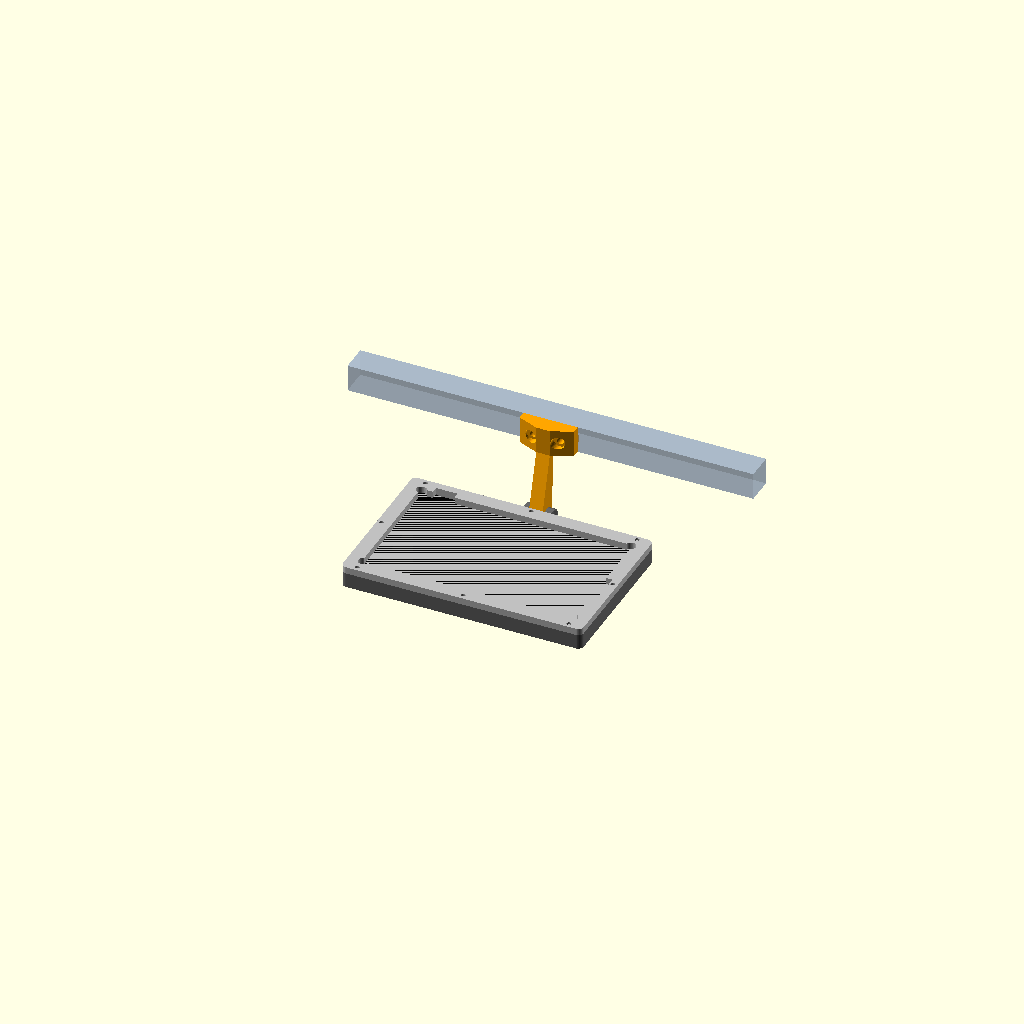
Cell 1: the model at its default parameters.
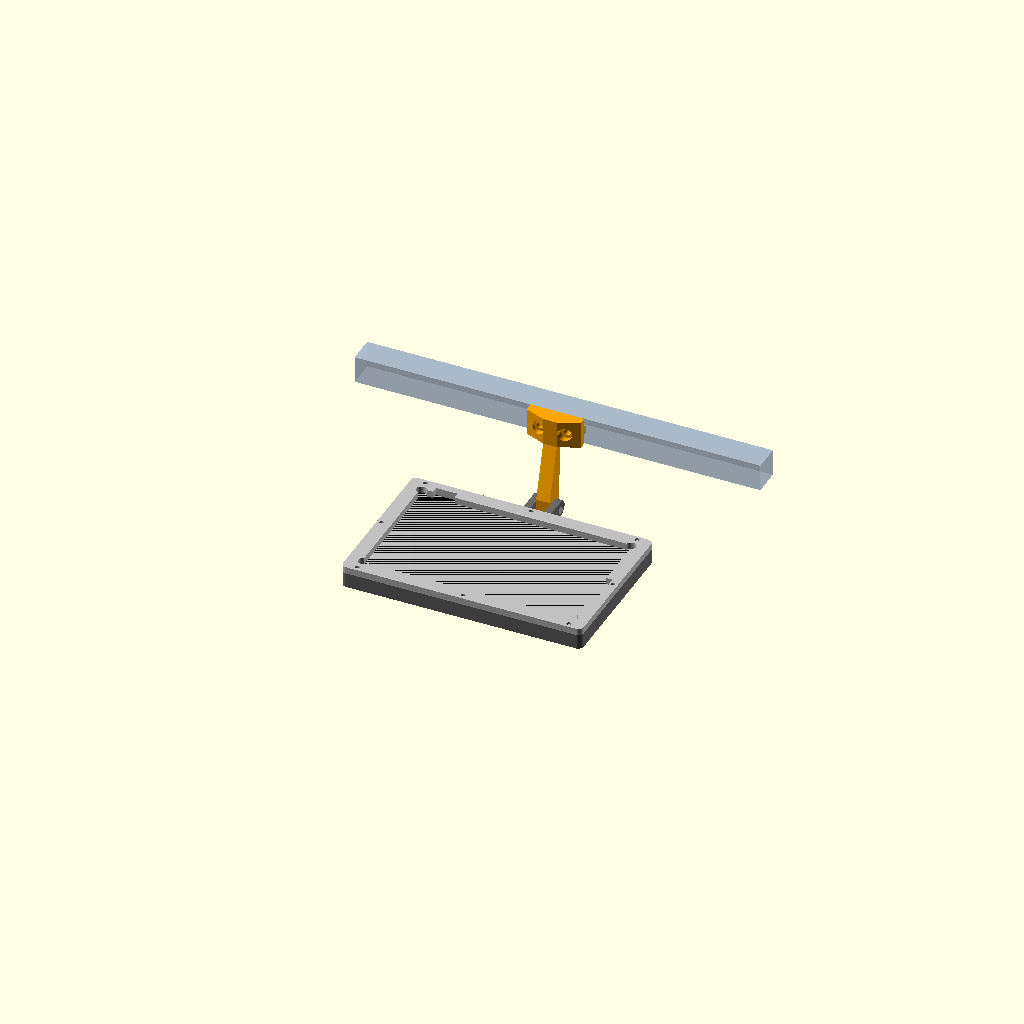
Cell 2: the same model with fork_h = 22.
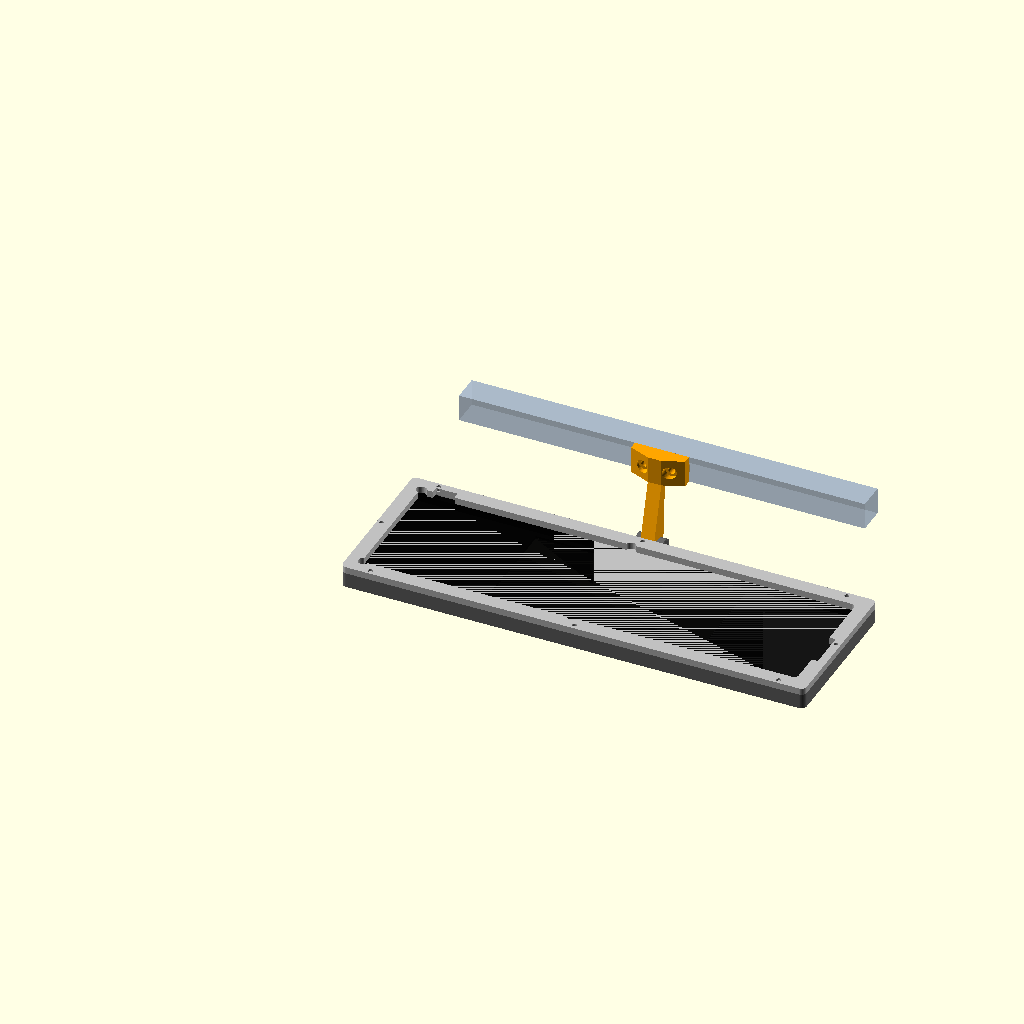
Cell 3: glass_w = 329.8 (everything else at default).
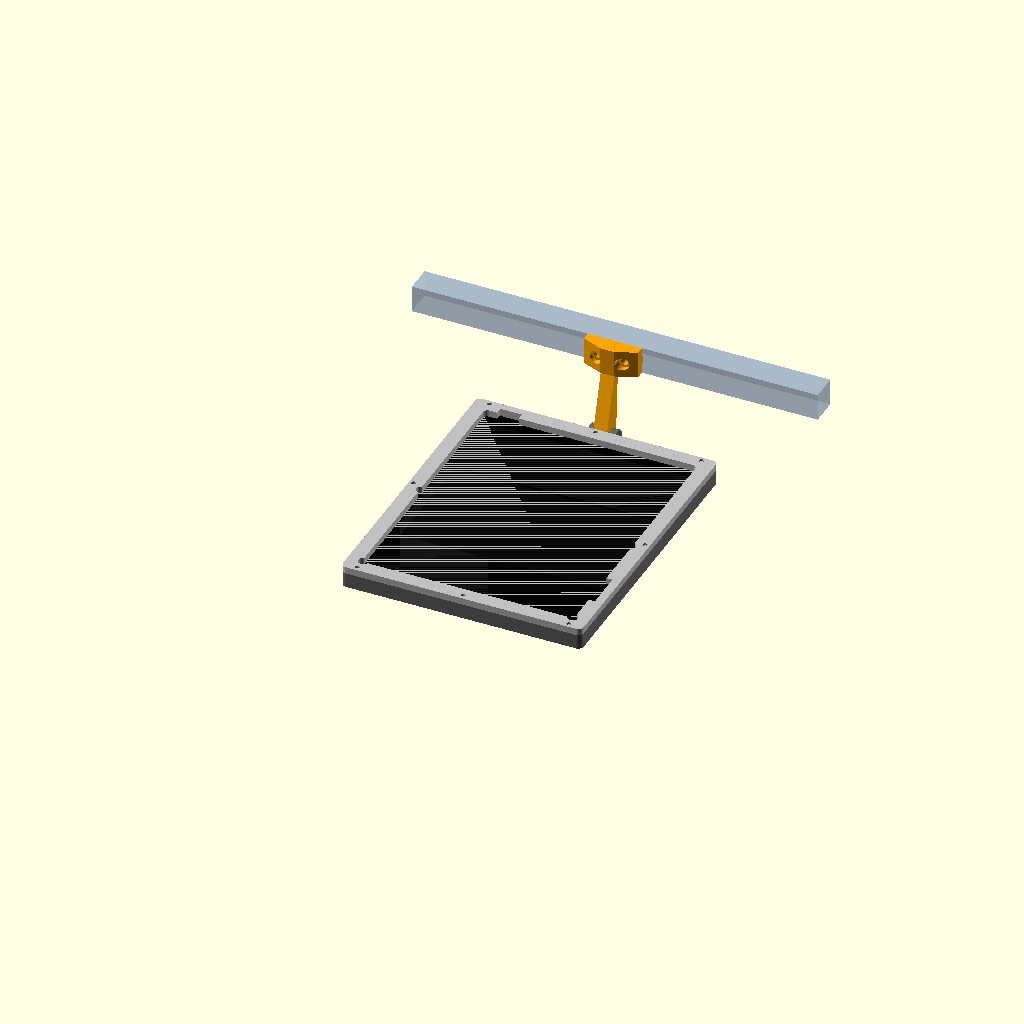
Cell 4: glass_h = 204 (everything else at default).
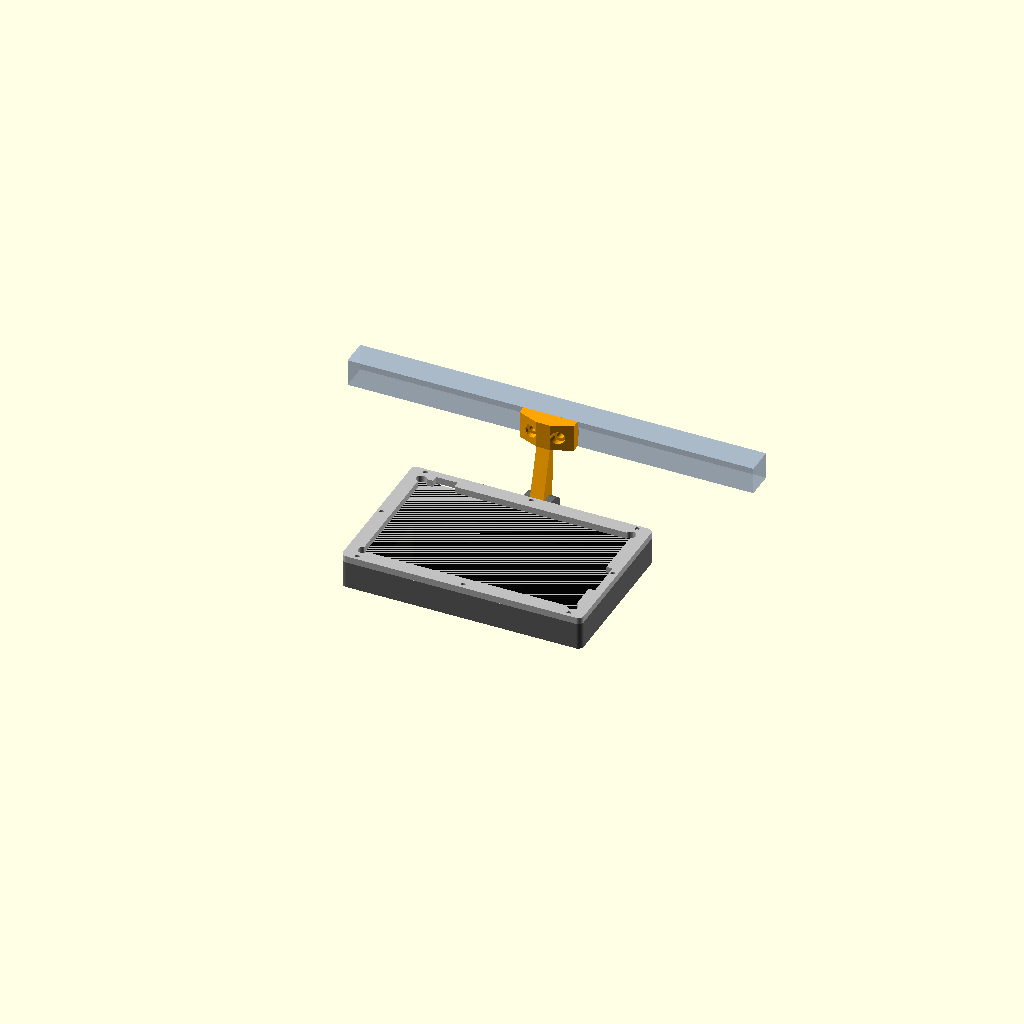
Cell 5 — panel_t set to 18, the other parameters unchanged.
All cells are drawn from one camera (rotation 55°, 0°, 25°, orthographic, colour scheme Cornfield), so only the parameter changes between them.
Source of the model, Hosyond 7 Inch DSI Touch Screen 800x480/hosyond7_case.scad:
// Hosyond 7" DSI touchscreen (800x480, ASIN B0D3QB7X4Z) case + 2020 extrusion tilt mount
// Parts: "bezel", "retainer", "arm" (side face), "arm_bottom" (under extrusion, reaches forward), "arm_top" (top face), "arm_end" (extrusion end), "assembly"
part = "assembly";
mount = "side";      // assembly preview: "side", "top", "end"
fork_mount = "bezel_top"; // "bezel_top" = forks stick UP out of the bezel top edge (screen hangs flat); "retainer" = forks on the back frame
fork_h = 11;         // bezel_top: top edge -> hinge axis
hinge_edge = "top";  // "top"/"bottom" = tilts up/down, "side" = hinge on a short edge, swivels left/right

/* ---- Screen (MEASURE panel_t on yours!) ---- */
// From manufacturer drawing (7inch DSI Display User Manual V1.1). Model coords = REAR view.
glass_w  = 164.9;    // PCB/backlight outline (lens is 164.28, flush on front-left)
glass_h  = 102.0;    // PCB/backlight outline (lens is 99.17, flush on top)
panel_t  = 9.0;      // glass + metal frame + blue PCB at the edge (measured 9.0 mm)
active_w = 154.68; active_h = 87.02;   // viewing area
win_margin = 0.5;    // extra window beyond viewing area each side
chamfer = 0.8;       // front edge chamfer on the window
win_dx = 1.75; win_dy = 3.45;  // VA is off-center: 3.3 mm from front-left, 4.0 mm from top
clr = 0.5;           // pocket clearance per side

/* ---- Case ---- */
wall   = 6;          // side wall (M3 pilot holes go into its top)
lip_t  = 2;          // front bezel thickness
r_out  = 4;          // outer corner radius
border = 4;          // how far the back retainer overlaps the panel edge (keep clear of rear standoffs)
ret_t  = 5;          // retainer plate thickness (was 3, too fragile)
m3_pilot = 2.6;      // for M3 self-tapping into bezel walls
m3_clear = 3.4;

/* ---- Mount ---- */
m5 = 5.4;
ear_t = 5;  knuckle_w = 10.4;  ear_h = 20;  ear_d = 14;   // hinge ears on retainer
arm_len = 35;        // hinge axis -> extrusion face
extrusion_vertical = false;  // true = 2020 runs vertically, false = horizontally
tnut_spacing = 20;
top_drop = 12;       // arm_top: hinge axis -> top of plate (screen clearance)
end_len  = 50;       // arm_end: hinge axis -> extrusion end face
fwd_offset = 46;     // arm_bottom: hinge in front of the extrusion face (46 keeps the screen back ~38 mm in front of the 2020 with bezel_top forks)
bot_drop   = 16;     // arm_bottom: extrusion bottom face -> hinge axis

$fn = 48;
ow = glass_w + 2*clr + 2*wall;
oh = glass_h + 2*clr + 2*wall;
depth = lip_t + panel_t;

// rear-view features (case coords)
btn_x0 = wall+clr+13;  btn_x1 = wall+clr+29;     // backlight button on top edge (16.6-25.2 mm from rear-left)
ffc_y0 = wall+clr+28;  ffc_y1 = wall+clr+56;     // DSI ribbon exits toward the rear-right edge

module rrect(w, h, t, r) {
  linear_extrude(t) offset(r) offset(-r) square([w, h]);
}

sp_in = wall/2 + 0.4;   // screw centre from outer edge (keeps the 6 mm counterbore off the edge)
screw_pts = concat([ for (x=[0.06, 0.5, 0.94]) for (y=[0,1]) [ow*x, y==0 ? sp_in : oh-sp_in] ],
                   [ [sp_in, oh/2], [ow-sp_in, oh/2] ]);

module bezel_forks() {
  for (s=[-1,1]) translate([ow/2 + s*(knuckle_w/2 + ear_t/2) - ear_t/2, oh-0.5, 0])
    difference() {
      hull() {
        cube([ear_t, 0.6, depth]);
        translate([0, fork_h+0.5, depth/2]) rotate([0,90,0]) cylinder(d=depth, h=ear_t);
      }
      translate([-1, fork_h+0.5, depth/2]) rotate([0,90,0]) cylinder(d=m5, h=ear_t+2);
      if (s==1) translate([ear_t-2.5, fork_h+0.5, depth/2]) rotate([0,90,0]) cylinder(d=9.4, h=3, $fn=6);
    }
}

module bezel() {
  if (fork_mount == "bezel_top") bezel_forks();
  difference() {
    rrect(ow, oh, depth, r_out);
    // panel pocket
    translate([wall, wall, lip_t]) cube([glass_w+2*clr, glass_h+2*clr, depth]);
    // viewing window with 45deg chamfer toward the front
    ww = active_w + 2*win_margin; wh = active_h + 2*win_margin;
    translate([ow/2+win_dx, oh/2+win_dy, -0.01])
      union() {
        linear_extrude(lip_t+0.1) square([ww, wh], center=true);
        hull() {
          translate([0,0,chamfer]) linear_extrude(0.02) square([ww, wh], center=true);
          linear_extrude(0.02) square([ww+2*chamfer, wh+2*chamfer], center=true);
        }
      }
    // backlight button access slot in the top wall
    translate([btn_x0, oh-wall-1, lip_t+5.15]) cube([btn_x1-btn_x0, wall+2, depth]);
    // screw pilots in wall tops
    for (p = screw_pts) translate([p[0], p[1], lip_t+0.5]) cylinder(d=m3_pilot, h=depth);
  }
}

// places children in hinge frame: origin at screen-edge midpoint, local y = inward
module hinge_frame() {
  if (hinge_edge == "side") translate([0, oh/2, 0]) rotate([0,0,-90]) children();
  else if (hinge_edge == "top") translate([ow/2, oh, 0]) rotate([0,0,180]) children();
  else translate([ow/2, 0, 0]) children();
}

module ears() {
  hinge_frame() for (s=[-1,1]) translate([s*(knuckle_w/2 + ear_t/2) - ear_t/2, 0.5, ret_t-0.01])
    difference() {
      hull() {
        cube([ear_t, ear_d, 0.1]);
        translate([0, ear_d/2, ear_h-ear_d/2]) rotate([0,90,0]) cylinder(d=ear_d, h=ear_t);
      }
      translate([-1, ear_d/2, ear_h-ear_d/2]) rotate([0,90,0]) cylinder(d=m5, h=ear_t+2);
      // nut trap on one side
      if (s==1) translate([ear_t-2.5, ear_d/2, ear_h-ear_d/2]) rotate([0,90,0]) cylinder(d=9.4, h=3, $fn=6);
    }
}

module retainer() {
  difference() {
    rrect(ow, oh, ret_t, r_out);
    translate([wall+clr+border, wall+clr+border, -1])
      rrect(glass_w-2*border, glass_h-2*border, ret_t+2, 3);
    for (p = screw_pts) translate([p[0], p[1], -1]) {
      cylinder(d=m3_clear, h=ret_t+2);
      translate([0,0,ret_t-1.6]) cylinder(d=6, h=2);   // counterbore for head
    }
    // backlight button window (stops at the PCB edge so the outer rim stays unbroken)
    translate([btn_x0, oh-wall-clr-border-1, -1]) cube([btn_x1-btn_x0, border+2*clr+1, ret_t+2]);
    // clearance for anything fitted in the 4 corner mounting holes (5 mm in from the PCB edges)
    for (h=[[5,5.04],[159.89,5.04],[5,96.96],[159.89,96.96]])
      translate([wall+clr+h[0], wall+clr+h[1], -1]) cylinder(d=7.5, h=ret_t+2);
    // DSI ribbon notch in the right border
    translate([ow-wall-clr-border-1, ffc_y0, -1]) cube([border+clr+1.01, ffc_y1-ffc_y0, ret_t+2]);
  }
  if (fork_mount == "retainer") {
    // solid pad under the hinge ears (fills the opening locally)
    difference() {
      hinge_frame() translate([-(knuckle_w/2+ear_t), 0.5, 0]) cube([knuckle_w+2*ear_t, ear_d, ret_t]);
      for (p = screw_pts) translate([p[0], p[1], -1]) {
        cylinder(d=m3_clear, h=ret_t+2);
        translate([0,0,ret_t-1.6]) cylinder(d=6, h=2);
      }
    }
    ears();
  }
}

module arm() {
  kd = ear_d;                 // knuckle diameter
  pw = extrusion_vertical ? 20 : 40;  // plate along x
  ph = extrusion_vertical ? 40 : 20;  // plate along y
  difference() {
    union() {
      // knuckle (axis along x)
      rotate([0,90,0]) cylinder(d=kd, h=knuckle_w-0.4, center=true);
      // arm bar
      translate([-(knuckle_w-0.4)/2, -kd/2, 0]) cube([knuckle_w-0.4, kd, arm_len-6]);
      // gussets
      hull() {
        translate([-(knuckle_w-0.4)/2, -kd/2, arm_len-20]) cube([knuckle_w-0.4, kd, 1]);
        translate([-pw/2, -ph/2, arm_len-6]) cube([pw, ph, 0.1]);
      }
      // extrusion plate
      translate([-pw/2, -ph/2, arm_len-6]) cube([pw, ph, 6]);
      // slot key (6mm 2020 slot)
      kl = extrusion_vertical ? [5.8, ph, 1.8] : [pw, 5.8, 1.8];
      translate([-kl[0]/2, -kl[1]/2, arm_len]) cube(kl);
    }
    rotate([0,90,0]) cylinder(d=m5, h=knuckle_w+2, center=true);
    // T-nut bolts with counterbores from the arm side
    for (s=[-1,1]) {
      p = extrusion_vertical ? [0, s*tnut_spacing/2] : [s*tnut_spacing/2, 0];
      translate([p[0], p[1], arm_len-30]) cylinder(d=m5, h=40);
      translate([p[0], p[1], arm_len-30]) cylinder(d=9.5, h=30-3.5);
    }
  }
}


module knuckle() {
  difference() {
    rotate([0,90,0]) cylinder(d=ear_d, h=knuckle_w-0.4, center=true);
    rotate([0,90,0]) cylinder(d=m5, h=knuckle_w+2, center=true);
  }
}

// Bolts onto the TOP (or bottom) face of a horizontal 2020; screen stands above it.
module arm_top() {
  kw = knuckle_w-0.4; pt = 6;
  difference() {
    union() {
      rotate([0,90,0]) cylinder(d=ear_d, h=kw, center=true);
      translate([-kw/2, -top_drop, -ear_d/2]) cube([kw, top_drop, ear_d]);
      // gusset
      hull() {
        translate([-kw/2, -top_drop+0.01, -ear_d/2]) cube([kw, 0.1, ear_d]);
        translate([-20, -top_drop, -8]) cube([40, 0.1, 20]);
        translate([-kw/2, -ear_d/2, -ear_d/2]) cube([kw, 0.1, ear_d]);
      }
      translate([-20, -top_drop-pt, -8]) cube([40, pt, 20]);           // plate
      translate([-20, -top_drop-pt-1.8, 2-2.9]) cube([40, 1.8, 5.8]);  // slot key
    }
    rotate([0,90,0]) cylinder(d=m5, h=knuckle_w+2, center=true);
    for (s=[-1,1]) translate([s*tnut_spacing/2, -top_drop-pt-3, 2]) rotate([-90,0,0]) {
      cylinder(d=m5, h=20);
      translate([0,0,pt+3-3.5+3.5]) cylinder(d=9.5, h=20);
    }
  }
}

// Socket that caps the END of a 2020, fixed with one M5 into the tapped center hole.
module arm_end() {
  kw = knuckle_w-0.4; L = end_len; cup = 28;
  difference() {
    union() {
      rotate([0,90,0]) cylinder(d=ear_d, h=kw, center=true);
      translate([-kw/2, -ear_d/2, 0]) cube([kw, ear_d, 14]);
      for (s=[-1,1]) translate([s*7.5-2.5, -ear_d/2, 10]) cube([5, ear_d, L-10]);  // yoke walls
      hull() {
        translate([-10, -ear_d/2, L-14]) cube([20, ear_d, 0.1]);
        translate([-cup/2, -cup/2, L-6]) cube([cup, cup, 0.1]);
      }
      translate([-cup/2, -cup/2, L-6]) cube([cup, cup, 11]);           // cup
    }
    rotate([0,90,0]) cylinder(d=m5, h=knuckle_w+2, center=true);
    translate([-5, -ear_d, 14]) cube([10, 2*ear_d, L-14-6]);           // tool window
    translate([-10.25, -10.25, L]) cube([20.5, 20.5, 6]);              // extrusion pocket
    translate([0,0,L-10]) cylinder(d=m5, h=12);                        // M5 bolt
  }
}

// Bolts to the BOTTOM face of a horizontal 2020 and reaches forward, so the screen
// hangs in front of whatever is below the extrusion (e.g. Voron front skirts).
// Local frame: +z = toward the extrusion (rear), -y = up.
module arm_bottom() {
  kw = knuckle_w-0.4; pt = 6; F = fwd_offset; D = bot_drop;
  zc = F + 10;                       // extrusion center (rear of hinge)
  difference() {
    union() {
      rotate([0,90,0]) cylinder(d=ear_d, h=kw, center=true);
      // diagonal web from knuckle to plate
      hull() {
        translate([-kw/2, -ear_d/2, -ear_d/2]) cube([kw, ear_d, ear_d]);
        translate([-kw/2, -D+pt-0.1, F]) cube([kw, 0.1, 20]);
      }
      // gusset under plate
      hull() {
        translate([-kw/2, -D+pt, F]) cube([kw, 6, 20]);
        translate([-20, -D+pt-0.1, F]) cube([40, 0.1, 20]);
      }
      translate([-20, -D, F]) cube([40, pt, 20]);                    // plate
      translate([-20, -D-1.8, zc-2.9]) cube([40, 1.8, 5.8]);         // slot key
    }
    rotate([0,90,0]) cylinder(d=m5, h=knuckle_w+2, center=true);
    for (s=[-1,1]) translate([s*tnut_spacing/2, -D-3, zc]) rotate([-90,0,0]) {
      cylinder(d=m5, h=30);
      translate([0,0,3+pt-0.01]) cylinder(d=9.5, h=30);              // counterbore from below
    }
  }
}

if (part == "bezel") bezel();
else if (part == "retainer") retainer();
else if (part == "arm") rotate([0,-90,0]) arm();   // print on its side
else if (part == "arm_top") rotate([0,-90,0]) arm_top();
else if (part == "arm_end") rotate([0,-90,0]) arm_end();
else if (part == "arm_bottom") rotate([0,-90,0]) arm_bottom();
else {
  color("dimgray") bezel();
  color("black", 0.8) translate([wall+clr, wall+clr, lip_t]) cube([glass_w, glass_h, panel_t]);
  color("silver") translate([0,0,depth]) retainer();
  if (fork_mount == "bezel_top") {
    // screen hangs from forks on the bezel top edge; arm_bottom under the 2020
    translate([ow/2, oh+fork_h, depth/2]) rotate([0,0,180]) {
      color("orange") arm_bottom();
      color("lightsteelblue", 0.6) translate([-150, -bot_drop-20, fwd_offset]) cube([300, 20, 20]);
    }
  } else
  hinge_frame() translate([0, 0.5+ear_d/2, depth+ret_t+ear_h-ear_d/2]) {
    if (mount == "bottom") {
      color("orange") arm_bottom();
      color("lightsteelblue", 0.6) translate([-150, -bot_drop-20, fwd_offset]) cube([300, 20, 20]);
    } else if (mount == "top") {
      color("orange") arm_top();
      color("lightsteelblue", 0.6) translate([-150, -top_drop-6-20, -8]) cube([300, 20, 20]);
    } else if (mount == "end") {
      color("orange") arm_end();
      color("lightsteelblue", 0.6) translate([-10, -10, end_len]) cube([20, 20, 200]);
    } else {
      color("orange") arm();
      color("lightsteelblue", 0.6)
        if (extrusion_vertical) translate([-10,-150,arm_len]) cube([20,300,20]);
        else translate([-150,-10,arm_len]) cube([300,20,20]);
    }
  }
}
Customizer parameters (derived from the source; name, type, default, range or options):
part: string, default "assembly"
mount: string, default "side"
fork_mount: string, default "bezel_top"
fork_h: number, default 11
hinge_edge: string, default "top"
glass_w: number, default 164.9
glass_h: number, default 102
panel_t: number, default 9
win_margin: number, default 0.5
chamfer: number, default 0.8
clr: number, default 0.5
wall: number, default 6
lip_t: number, default 2
r_out: number, default 4
border: number, default 4
ret_t: number, default 5
m3_pilot: number, default 2.6
m3_clear: number, default 3.4
m5: number, default 5.4
arm_len: number, default 35
extrusion_vertical: bool, default false
tnut_spacing: number, default 20
top_drop: number, default 12
end_len: number, default 50
fwd_offset: number, default 46
bot_drop: number, default 16
